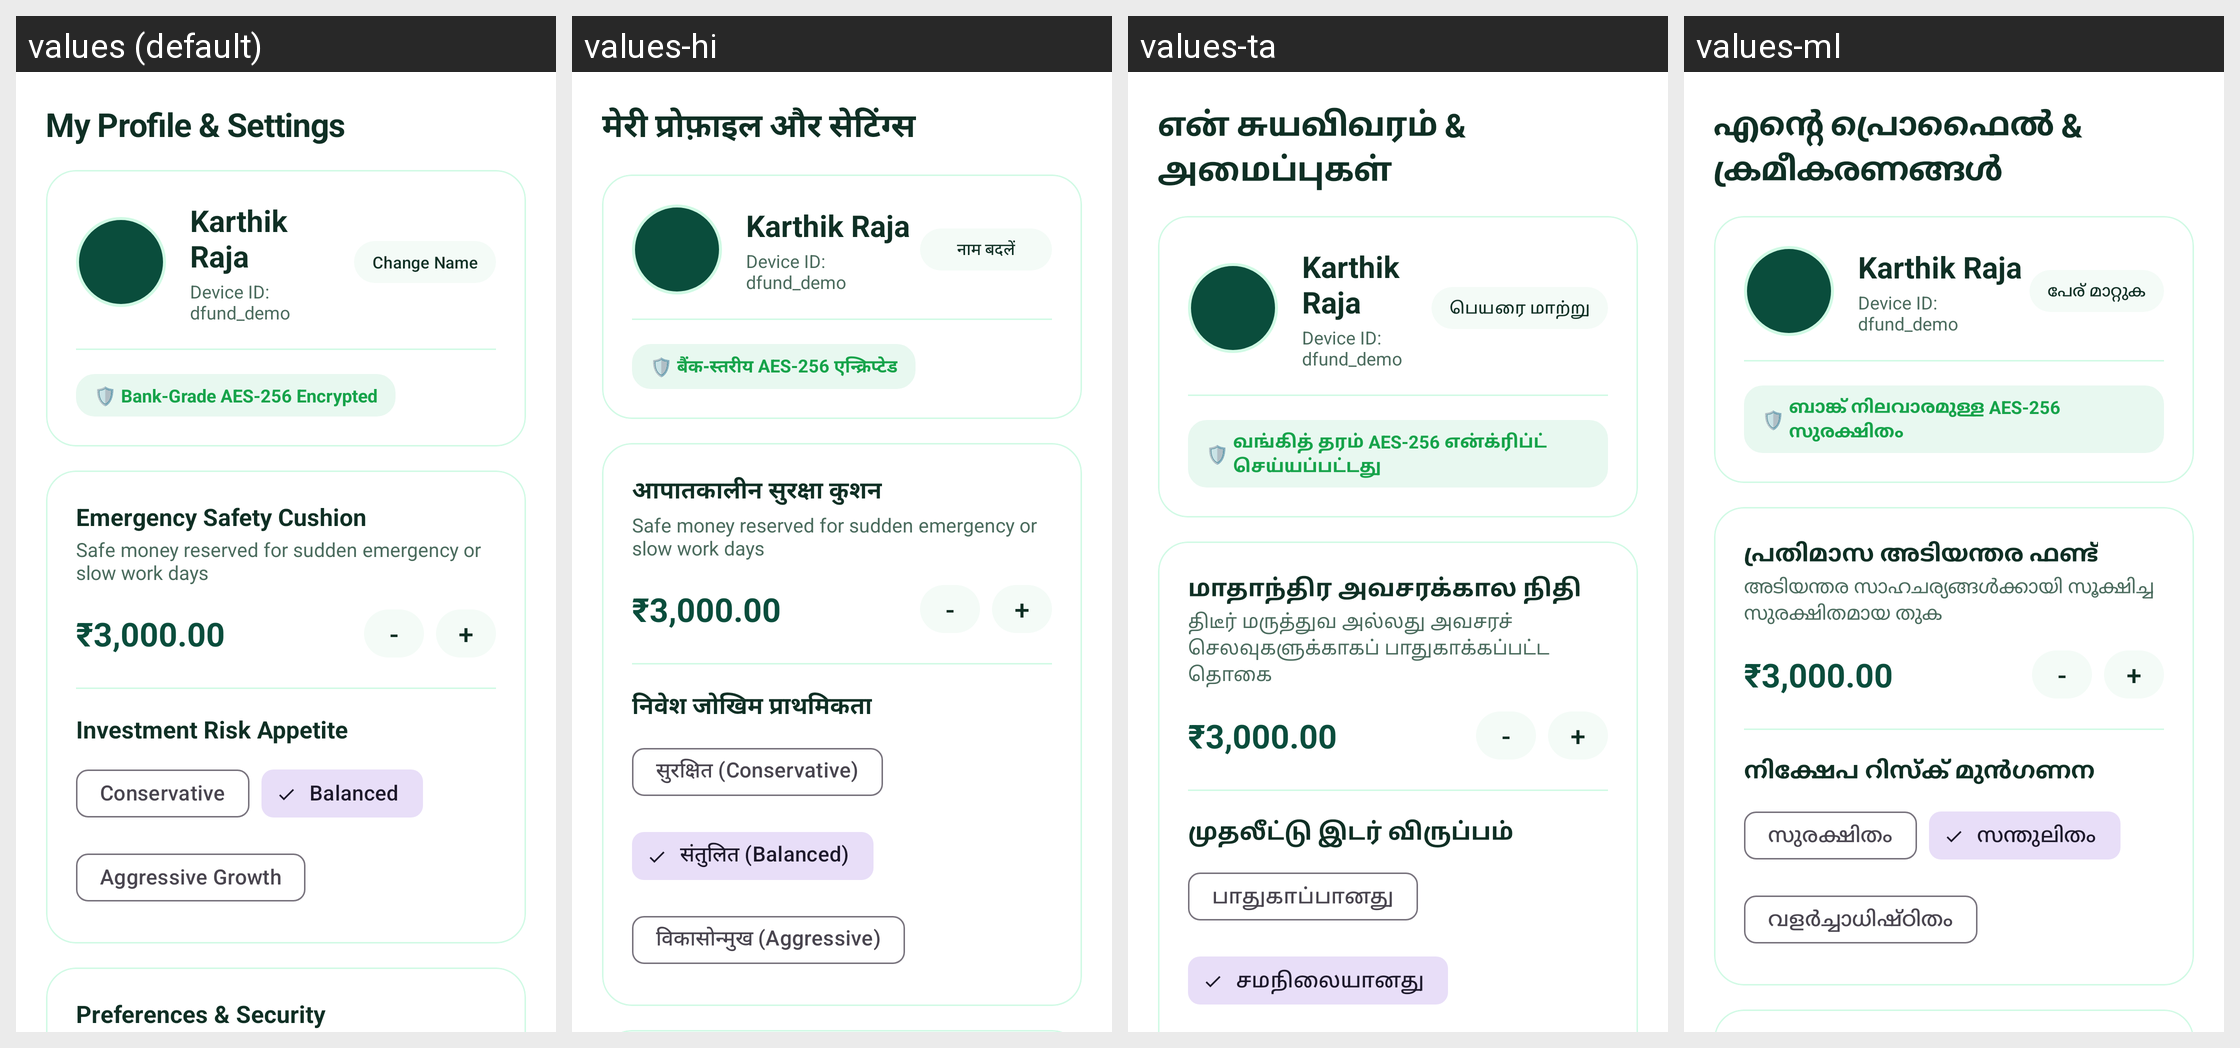

Here is an Android app screen in its default locale and in the app's own translations. Write out the translated-string differences for the strings that appear on this screen.
Android screen res/layout/fragment_profile.xml rendered under 4 locales, left to right: values (default), values-hi, values-ta, values-ml. Device: Nexus 5 (rendered at 1080×1920; each locale shown at half size, 540×960, under a caption strip naming it); theme Theme.DFund.
Other locales in the repository, not shown: values-te.
Strings drawn on this screen, with the default value and each locale's value (text and hints the layout hard-codes, and strings that could not be matched under every locale, appear in the picture but are not listed):

profile_title
  values: My Profile & Settings
  values-hi: मेरी प्रोफ़ाइल और सेटिंग्स
  values-ta: என் சுயவிவரம் & அமைப்புகள்
  values-ml: എന്റെ പ്രൊഫൈൽ & ക്രമീകരണങ്ങൾ

btn_edit_name
  values: Change Name
  values-hi: नाम बदलें
  values-ta: பெயரை மாற்று
  values-ml: പേര് മാറ്റുക

profile_security_badge
  values: Bank-Grade AES-256 Encrypted
  values-hi: बैंक-स्तरीय AES-256 एन्क्रिप्टेड
  values-ta: வங்கித் தரம் AES-256 என்க்ரிப்ட் செய்யப்பட்டது
  values-ml: ബാങ്ക് നിലവാരമുള്ള AES-256 സുരക്ഷിതം

profile_safety_cushion
  values: Emergency Safety Cushion
  values-hi: आपातकालीन सुरक्षा कुशन
  values-ta: மாதாந்திர அவசரக்கால நிதி
  values-ml: പ്രതിമാസ അടിയന്തര ഫണ്ട്

bucket_safety_desc
  values: Safe money reserved for sudden emergency or slow work days
  values-hi: Safe money reserved for sudden emergency or slow work days  [not translated; the default value is used]
  values-ta: திடீர் மருத்துவ அல்லது அவசரச் செலவுகளுக்காகப் பாதுகாக்கப்பட்ட தொகை
  values-ml: അടിയന്തര സാഹചര്യങ്ങൾക്കായി സൂക്ഷിച്ച സുരക്ഷിതമായ തുക

profile_risk_title
  values: Investment Risk Appetite
  values-hi: निवेश जोखिम प्राथमिकता
  values-ta: முதலீட்டு இடர் விருப்பம்
  values-ml: നിക്ഷേപ റിസ്ക് മുൻഗണന

profile_risk_conservative
  values: Conservative
  values-hi: सुरक्षित (Conservative)
  values-ta: பாதுகாப்பானது
  values-ml: സുരക്ഷിതം

profile_risk_moderate
  values: Balanced
  values-hi: संतुलित (Balanced)
  values-ta: சமநிலையானது
  values-ml: സന്തുലിതം
